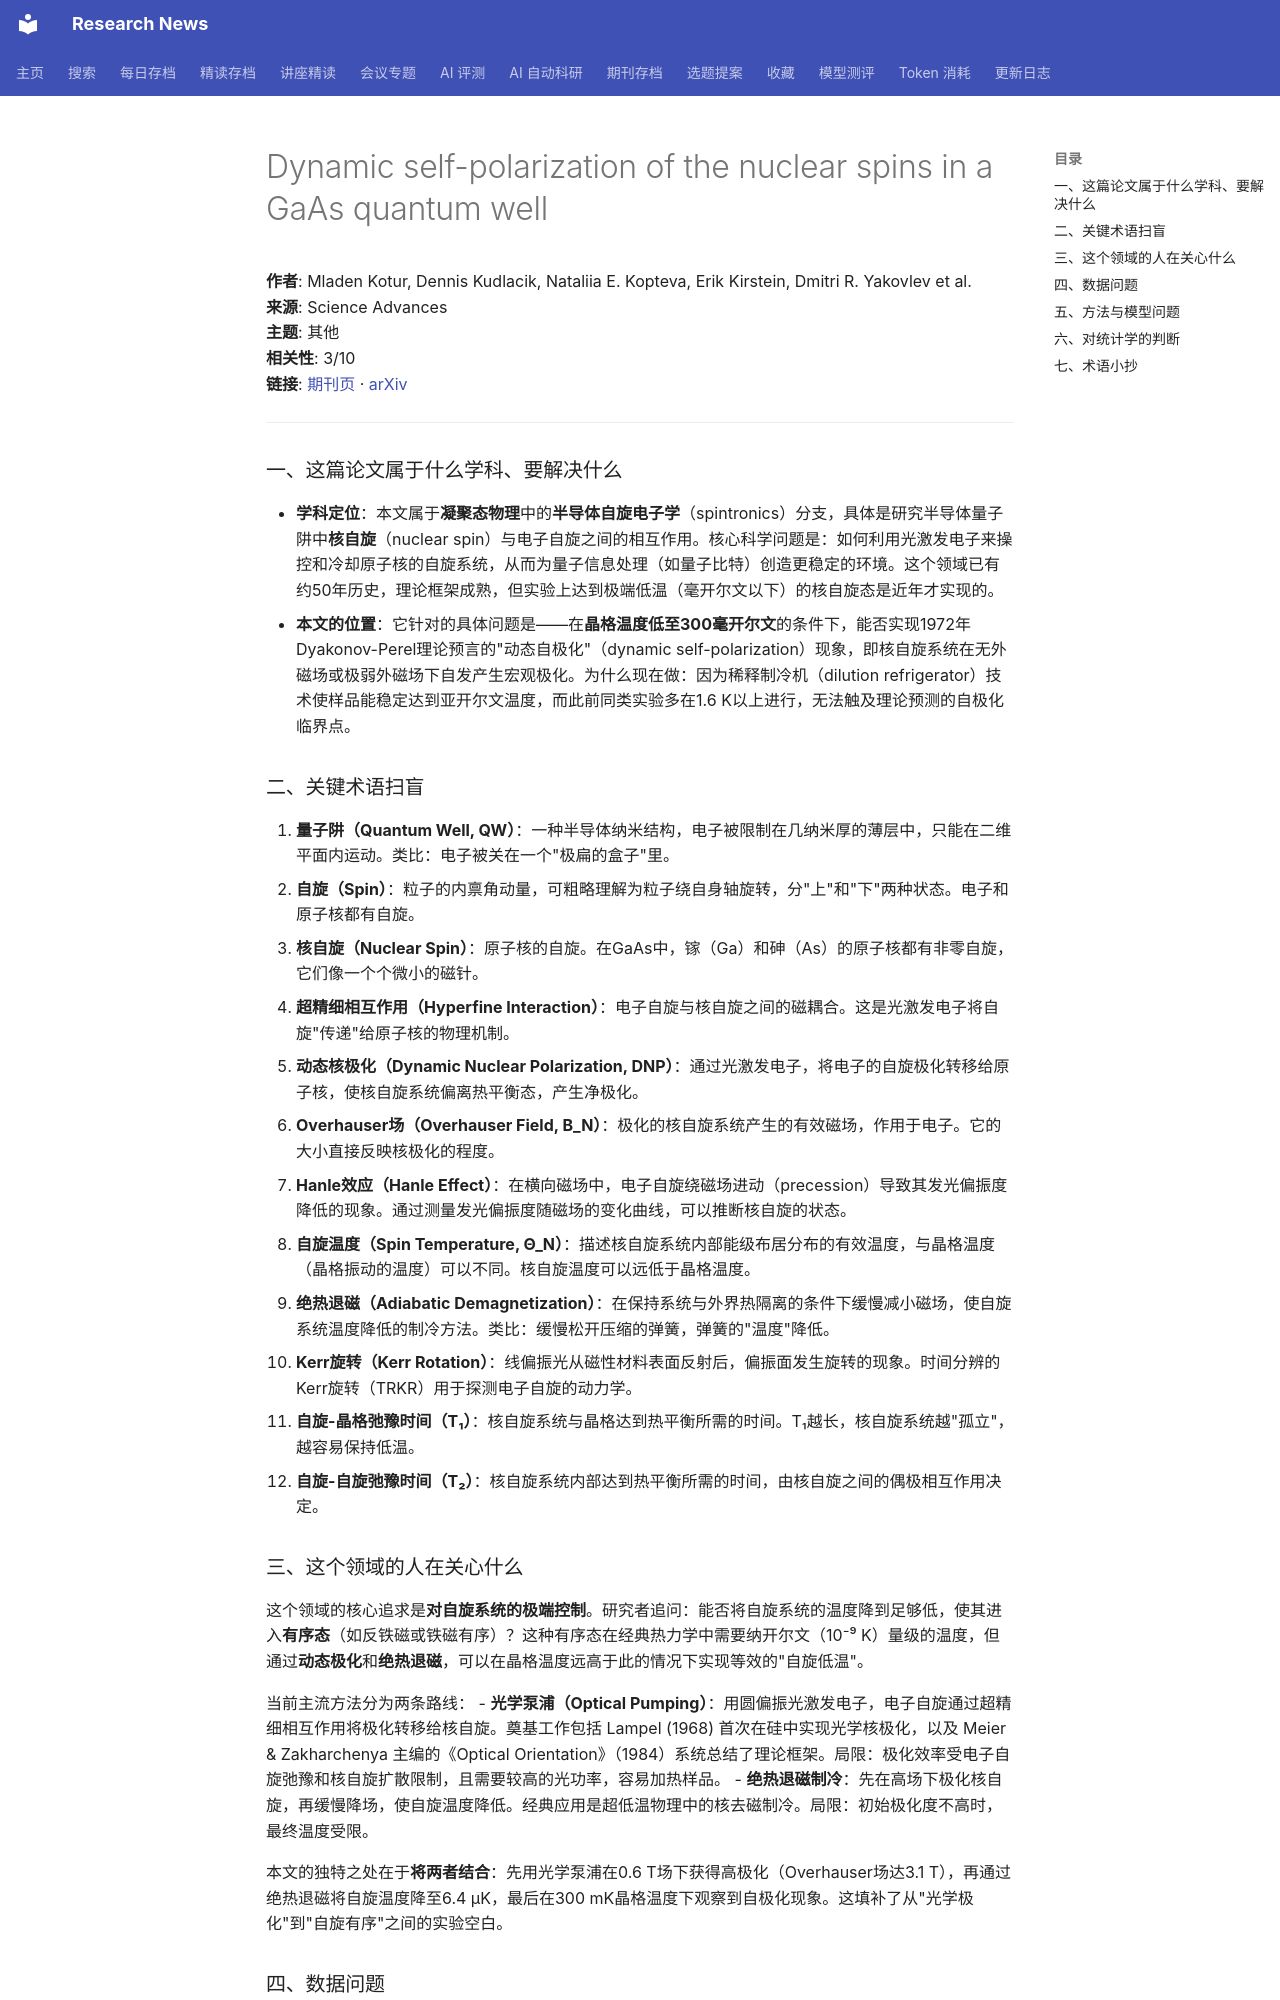

repository: cxy0714/research-news · page: deep_reads/2026-10-13-10.1126_sciadv.aeh7568/index.html · generator: mkdocs

# Dynamic self-polarization of the nuclear spins in a GaAs quantum well

**作者**: Mladen Kotur, Dennis Kudlacik, Nataliia E. Kopteva, Erik Kirstein, Dmitri R. Yakovlev et al.  
**来源**: Science Advances  
**主题**: 其他  
**相关性**: 3/10  
**链接**: [期刊页](https://doi.org/10.1126/sciadv.aeh7568) · [arXiv](https://arxiv.org/abs/2512.20349)

---

### 一、这篇论文属于什么学科、要解决什么

- **学科定位**：本文属于**凝聚态物理**中的**半导体自旋电子学**（spintronics）分支，具体是研究半导体量子阱中**核自旋**（nuclear spin）与电子自旋之间的相互作用。核心科学问题是：如何利用光激发电子来操控和冷却原子核的自旋系统，从而为量子信息处理（如量子比特）创造更稳定的环境。这个领域已有约50年历史，理论框架成熟，但实验上达到极端低温（毫开尔文以下）的核自旋态是近年才实现的。
- **本文的位置**：它针对的具体问题是——在**晶格温度低至300毫开尔文**的条件下，能否实现1972年Dyakonov-Perel理论预言的"动态自极化"（dynamic self-polarization）现象，即核自旋系统在无外磁场或极弱外磁场下自发产生宏观极化。为什么现在做：因为稀释制冷机（dilution refrigerator）技术使样品能稳定达到亚开尔文温度，而此前同类实验多在1.6 K以上进行，无法触及理论预测的自极化临界点。

### 二、关键术语扫盲

1. **量子阱（Quantum Well, QW）**：一种半导体纳米结构，电子被限制在几纳米厚的薄层中，只能在二维平面内运动。类比：电子被关在一个"极扁的盒子"里。
2. **自旋（Spin）**：粒子的内禀角动量，可粗略理解为粒子绕自身轴旋转，分"上"和"下"两种状态。电子和原子核都有自旋。
3. **核自旋（Nuclear Spin）**：原子核的自旋。在GaAs中，镓（Ga）和砷（As）的原子核都有非零自旋，它们像一个个微小的磁针。
4. **超精细相互作用（Hyperfine Interaction）**：电子自旋与核自旋之间的磁耦合。这是光激发电子将自旋"传递"给原子核的物理机制。
5. **动态核极化（Dynamic Nuclear Polarization, DNP）**：通过光激发电子，将电子的自旋极化转移给原子核，使核自旋系统偏离热平衡态，产生净极化。
6. **Overhauser场（Overhauser Field, B_N）**：极化的核自旋系统产生的有效磁场，作用于电子。它的大小直接反映核极化的程度。
7. **Hanle效应（Hanle Effect）**：在横向磁场中，电子自旋绕磁场进动（precession）导致其发光偏振度降低的现象。通过测量发光偏振度随磁场的变化曲线，可以推断核自旋的状态。
8. **自旋温度（Spin Temperature, Θ_N）**：描述核自旋系统内部能级布居分布的有效温度，与晶格温度（晶格振动的温度）可以不同。核自旋温度可以远低于晶格温度。
9. **绝热退磁（Adiabatic Demagnetization）**：在保持系统与外界热隔离的条件下缓慢减小磁场，使自旋系统温度降低的制冷方法。类比：缓慢松开压缩的弹簧，弹簧的"温度"降低。
10. **Kerr旋转（Kerr Rotation）**：线偏振光从磁性材料表面反射后，偏振面发生旋转的现象。时间分辨的Kerr旋转（TRKR）用于探测电子自旋的动力学。
11. **自旋-晶格弛豫时间（T₁）**：核自旋系统与晶格达到热平衡所需的时间。T₁越长，核自旋系统越"孤立"，越容易保持低温。
12. **自旋-自旋弛豫时间（T₂）**：核自旋系统内部达到热平衡所需的时间，由核自旋之间的偶极相互作用决定。

### 三、这个领域的人在关心什么

这个领域的核心追求是**对自旋系统的极端控制**。研究者追问：能否将自旋系统的温度降到足够低，使其进入**有序态**（如反铁磁或铁磁有序）？这种有序态在经典热力学中需要纳开尔文（10⁻⁹ K）量级的温度，但通过**动态极化**和**绝热退磁**，可以在晶格温度远高于此的情况下实现等效的"自旋低温"。

当前主流方法分为两条路线：
- **光学泵浦（Optical Pumping）**：用圆偏振光激发电子，电子自旋通过超精细相互作用将极化转移给核自旋。奠基工作包括 Lampel (1968) 首次在硅中实现光学核极化，以及 Meier & Zakharchenya 主编的《Optical Orientation》（1984）系统总结了理论框架。局限：极化效率受电子自旋弛豫和核自旋扩散限制，且需要较高的光功率，容易加热样品。
- **绝热退磁制冷**：先在高场下极化核自旋，再缓慢降场，使自旋温度降低。经典应用是超低温物理中的核去磁制冷。局限：初始极化度不高时，最终温度受限。

本文的独特之处在于**将两者结合**：先用光学泵浦在0.6 T场下获得高极化（Overhauser场达3.1 T），再通过绝热退磁将自旋温度降至6.4 µK，最后在300 mK晶格温度下观察到自极化现象。这填补了从"光学极化"到"自旋有序"之间的实验空白。
